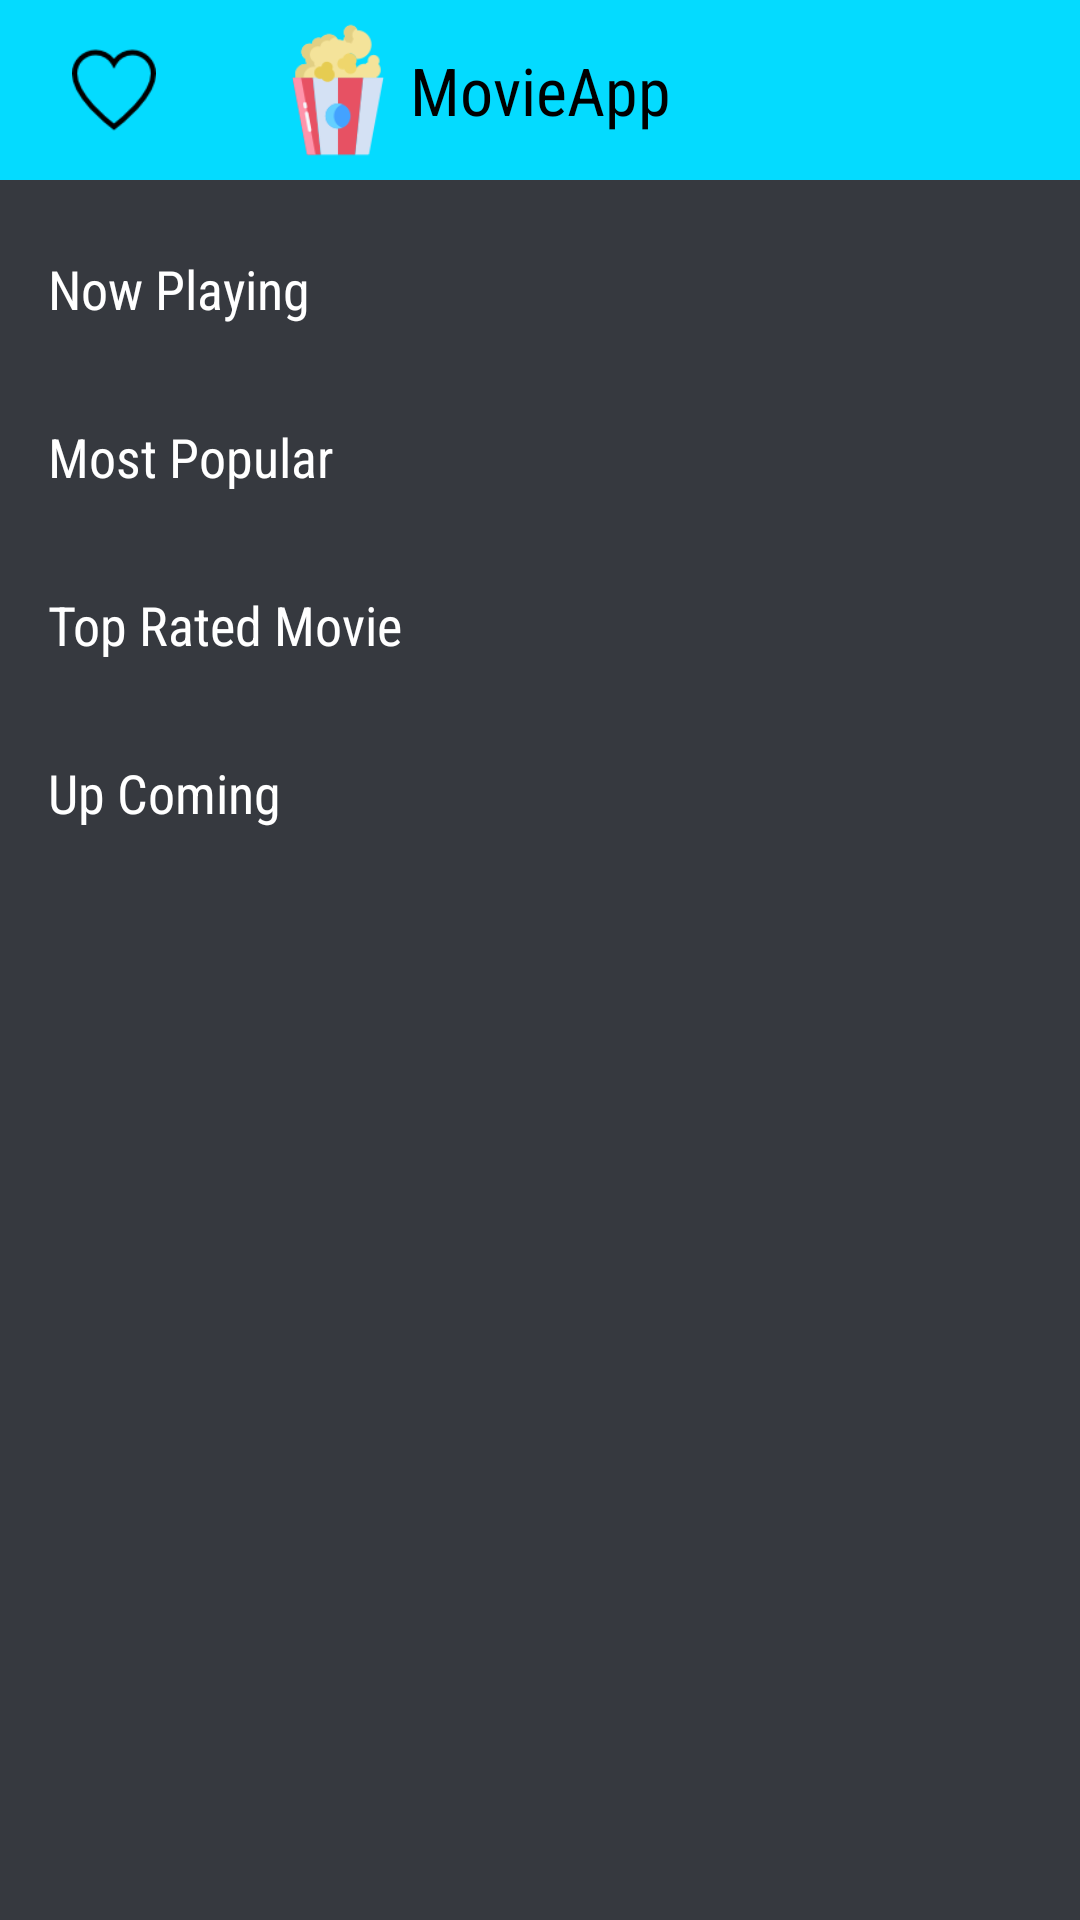

Write the Android layout XML for this screen, with the resource values it uses.
<!-- AndroidManifest.xml: application theme AppTheme -->
<!-- res/layout/activity_main.xml -->
<?xml version="1.0" encoding="utf-8"?>
<androidx.constraintlayout.widget.ConstraintLayout xmlns:android="http://schemas.android.com/apk/res/android"
    xmlns:app="http://schemas.android.com/apk/res-auto"
    xmlns:tools="http://schemas.android.com/tools"
    android:layout_width="match_parent"
    android:layout_height="match_parent"
    tools:context=".MainActivity"
    android:background="@color/sp_grey">




        <androidx.constraintlayout.widget.ConstraintLayout
            android:id="@+id/main_layout_top"
            android:layout_width="match_parent"
            android:layout_height="60dp"
            android:background="@color/sp_lightblue"
            app:layout_constraintEnd_toEndOf="parent"
            app:layout_constraintStart_toStartOf="parent"
            app:layout_constraintTop_toTopOf="parent">

            <ImageButton
                android:id="@+id/main_btn_fav"
                android:layout_width="28dp"
                android:layout_height="28dp"
                android:layout_marginStart="24dp"
                android:background="@android:color/transparent"
                android:scaleType="centerCrop"
                android:src="@drawable/favorite"
                app:layout_constraintBottom_toBottomOf="parent"
                app:layout_constraintStart_toStartOf="parent"
                app:layout_constraintTop_toTopOf="parent" />


            <ImageView
                android:layout_width="48dp"
                android:layout_height="48dp"
                android:layout_marginEnd="0dp"
                android:src="@drawable/pop_corn_128"
                app:layout_constraintBottom_toBottomOf="parent"
                app:layout_constraintEnd_toStartOf="@+id/textView4"
                app:layout_constraintTop_toTopOf="parent" />

            <TextView
                android:id="@+id/textView4"
                android:layout_width="wrap_content"
                android:layout_height="wrap_content"
                android:fontFamily="sans-serif-condensed"
                android:text="@string/app_name"
                android:textColor="@android:color/black"
                android:textSize="22sp"
                app:layout_constraintBottom_toBottomOf="parent"
                app:layout_constraintEnd_toEndOf="parent"
                app:layout_constraintStart_toStartOf="parent"
                app:layout_constraintTop_toTopOf="parent" />


            <androidx.appcompat.widget.AppCompatImageButton
                android:id="@+id/main_btn_logout"
                android:layout_width="28dp"
                android:layout_height="28dp"
                android:layout_marginEnd="24dp"
                android:background="@android:color/transparent"
                android:scaleType="centerCrop"
                android:src="@drawable/logout"
                app:layout_constraintBottom_toBottomOf="parent"
                app:layout_constraintEnd_toEndOf="parent"
                app:layout_constraintTop_toTopOf="parent" />


        </androidx.constraintlayout.widget.ConstraintLayout>


    <ScrollView
        android:layout_width="match_parent"
        android:layout_height="0dp"
        app:layout_constraintBottom_toBottomOf="parent"
        app:layout_constraintTop_toBottomOf="@+id/main_layout_top">

        <androidx.constraintlayout.widget.ConstraintLayout
            android:layout_width="match_parent"
            android:layout_height="match_parent">


            <androidx.constraintlayout.widget.ConstraintLayout
                android:id="@+id/main_layout_middle0"
                android:layout_width="match_parent"
                android:layout_height="wrap_content"
                android:layout_marginTop="16dp"
                app:layout_constraintEnd_toEndOf="parent"
                app:layout_constraintStart_toStartOf="parent"
                app:layout_constraintTop_toTopOf="parent">

                <TextView
                    android:layout_width="wrap_content"
                    android:layout_height="wrap_content"
                    android:layout_marginStart="16dp"
                    android:layout_marginTop="8dp"
                    android:fontFamily="sans-serif-condensed"
                    android:text="Now Playing"
                    android:textColor="@android:color/white"
                    android:textSize="18sp"
                    app:layout_constraintStart_toStartOf="parent"
                    app:layout_constraintTop_toTopOf="parent" />

                <androidx.recyclerview.widget.RecyclerView
                    android:id="@+id/now_playing_movies"
                    android:layout_width="match_parent"
                    android:layout_height="wrap_content"
                    android:layout_marginTop="48dp"
                    android:clipToPadding="false"
                    android:paddingStart="16dp"
                    android:paddingEnd="16dp"
                    app:layout_constraintEnd_toEndOf="parent"
                    app:layout_constraintStart_toStartOf="parent"
                    app:layout_constraintTop_toTopOf="parent" />


            </androidx.constraintlayout.widget.ConstraintLayout>


        <androidx.constraintlayout.widget.ConstraintLayout
            android:id="@+id/main_layout_middle"
            android:layout_width="match_parent"
            android:layout_height="wrap_content"
            android:layout_marginTop="8dp"
            app:layout_constraintEnd_toEndOf="parent"
            app:layout_constraintStart_toStartOf="parent"
            app:layout_constraintTop_toBottomOf="@+id/main_layout_middle0">

            <TextView
                android:layout_width="wrap_content"
                android:layout_height="wrap_content"
                android:layout_marginStart="16dp"
                android:layout_marginTop="8dp"
                android:fontFamily="sans-serif-condensed"
                android:text="Most Popular"
                android:textColor="@android:color/white"
                android:textSize="18sp"
                app:layout_constraintStart_toStartOf="parent"
                app:layout_constraintTop_toTopOf="parent" />


            <androidx.recyclerview.widget.RecyclerView
                android:id="@+id/popular_movies"
                android:layout_width="match_parent"
                android:layout_height="wrap_content"
                android:layout_marginTop="48dp"
                android:clipToPadding="false"
                android:paddingStart="16dp"
                android:paddingEnd="16dp"
                app:layout_constraintEnd_toEndOf="parent"
                app:layout_constraintStart_toStartOf="parent"
                app:layout_constraintTop_toTopOf="parent" />


        </androidx.constraintlayout.widget.ConstraintLayout>

        <androidx.constraintlayout.widget.ConstraintLayout
            android:id="@+id/main_layout_middle2"
            android:layout_width="match_parent"
            android:layout_height="wrap_content"
            android:layout_marginTop="8dp"
            app:layout_constraintEnd_toEndOf="parent"
            app:layout_constraintStart_toStartOf="parent"
            app:layout_constraintTop_toBottomOf="@+id/main_layout_middle">

            <TextView
                android:layout_width="wrap_content"
                android:layout_height="wrap_content"
                android:layout_marginStart="16dp"
                android:layout_marginTop="8dp"
                android:fontFamily="sans-serif-condensed"
                android:text="Top Rated Movie"
                android:textColor="@android:color/white"
                android:textSize="18sp"
                app:layout_constraintStart_toStartOf="parent"
                app:layout_constraintTop_toTopOf="parent" />

            <androidx.recyclerview.widget.RecyclerView
                android:id="@+id/top_rated_movies"
                android:layout_width="match_parent"
                android:layout_height="wrap_content"
                android:layout_marginTop="48dp"
                android:clipToPadding="false"
                android:paddingStart="16dp"
                android:paddingEnd="16dp"
                app:layout_constraintEnd_toEndOf="parent"
                app:layout_constraintStart_toStartOf="parent"
                app:layout_constraintTop_toTopOf="parent" />


        </androidx.constraintlayout.widget.ConstraintLayout>

            <androidx.constraintlayout.widget.ConstraintLayout
                android:id="@+id/main_layout_middle3"
                android:layout_width="match_parent"
                android:layout_height="wrap_content"
                android:layout_marginTop="8dp"
                android:layout_marginBottom="16dp"
                app:layout_constraintBottom_toBottomOf="parent"
                app:layout_constraintEnd_toEndOf="parent"
                app:layout_constraintStart_toStartOf="parent"
                app:layout_constraintTop_toBottomOf="@+id/main_layout_middle2">

                <TextView
                    android:layout_width="wrap_content"
                    android:layout_height="wrap_content"
                    android:layout_marginStart="16dp"
                    android:layout_marginTop="8dp"
                    android:fontFamily="sans-serif-condensed"
                    android:text="Up Coming"
                    android:textColor="@android:color/white"
                    android:textSize="18sp"
                    app:layout_constraintStart_toStartOf="parent"
                    app:layout_constraintTop_toTopOf="parent" />

                <androidx.recyclerview.widget.RecyclerView
                    android:id="@+id/up_coming_movies"
                    android:layout_width="match_parent"
                    android:layout_height="wrap_content"
                    android:layout_marginTop="48dp"
                    android:clipToPadding="false"
                    android:paddingStart="16dp"
                    android:paddingEnd="16dp"
                    app:layout_constraintEnd_toEndOf="parent"
                    app:layout_constraintStart_toStartOf="parent"
                    app:layout_constraintTop_toTopOf="parent" />


            </androidx.constraintlayout.widget.ConstraintLayout>
        </androidx.constraintlayout.widget.ConstraintLayout>

    </ScrollView>


</androidx.constraintlayout.widget.ConstraintLayout>
<!-- resources referenced by this layout -->
<resources>
  <color name="sp_grey">#36393f</color>
  <color name="sp_lightblue">#04DBFF</color>
  <!-- drawable favorite: png bitmap (drawable-v24, 1631 bytes) -->
  <!-- drawable pop_corn_128: png bitmap (drawable-v24, 5802 bytes) -->
  <string name="app_name">MovieApp</string>
  <style name="AppTheme" parent="Theme.AppCompat.Light.NoActionBar">
          
  
      </style>
</resources>
